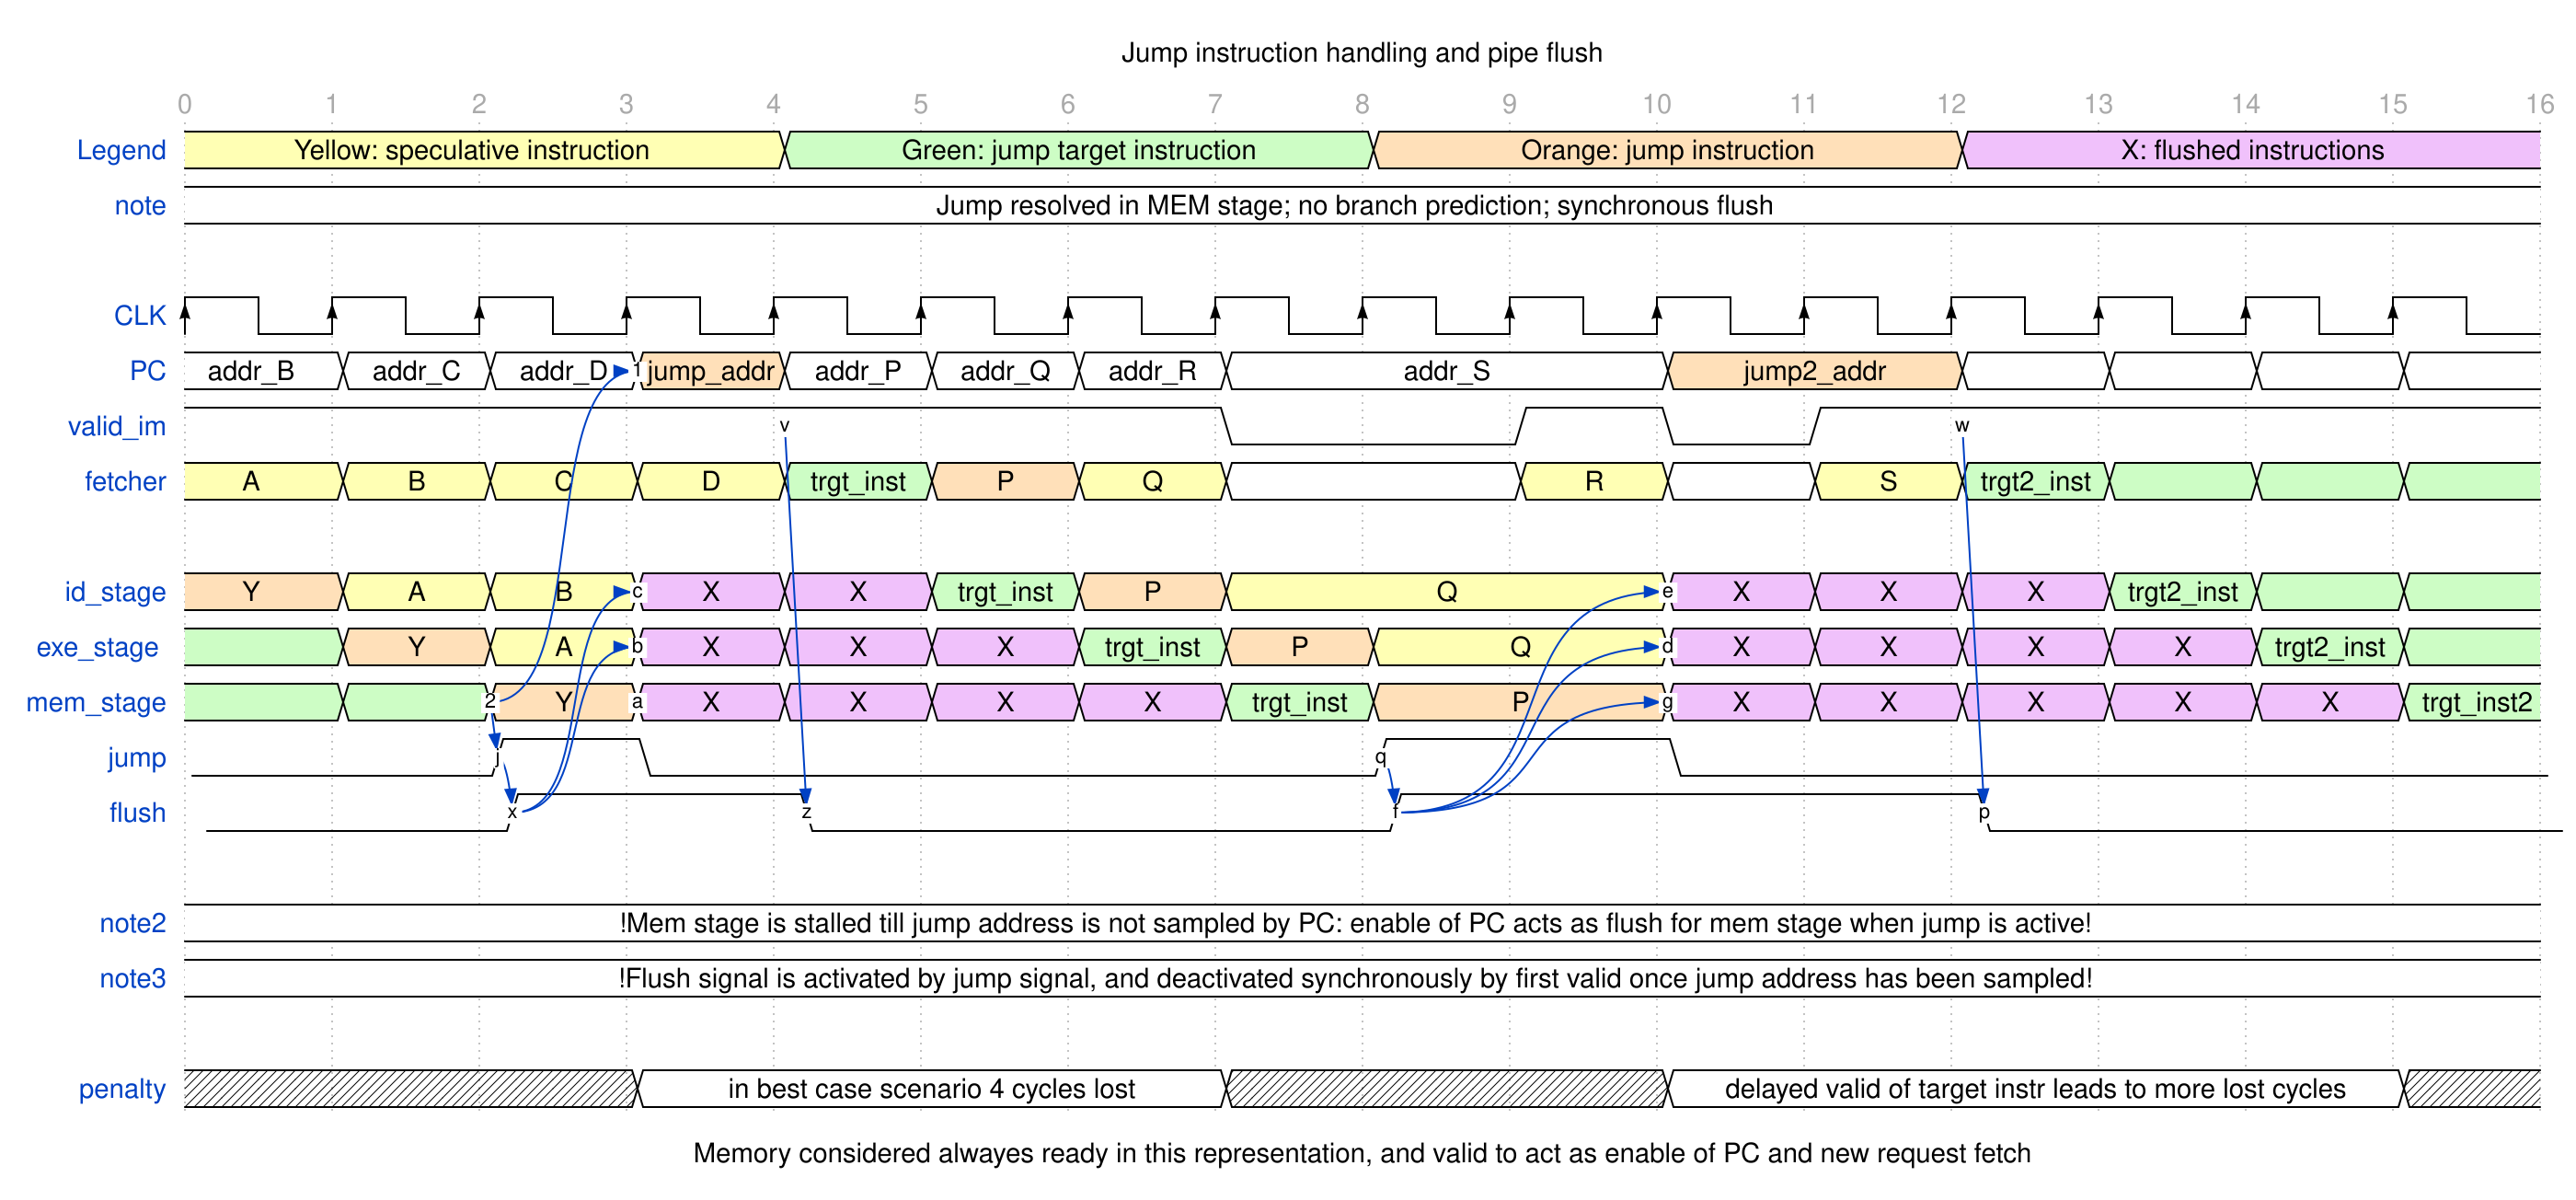

Write the WaveDrom specification (WaveJSON) that draws this timing diagram.

{signal: 
 [
   { "name": "Legend",
  "wave": "3...7...4...8...",  "data": [
    "Yellow: speculative instruction",
    "Green: jump target instruction",
    "Orange: jump instruction",
    "X: flushed instructions "
  ]
    
},
   { "name": "note", "wave": "=...............", "data": ["Jump resolved in MEM stage; no branch prediction; synchronous flush"] },
   {},
  {name: 'CLK'       , wave: 'P...............',"period": 1 },
   {name: 'PC', 	   wave: '22242222..4.2222',data: ['addr_B', 'addr_C', 'addr_D','jump_addr','addr_P','addr_Q','addr_R','addr_S','jump2_addr'],node:'.a.1'},
   //   {name: 'PC_en', 	   wave: '1......0.1.01',data: ['B', '', 'idle','w_valid','idle','w_valid','idle'],node:'.a..',phase: -0.2},
   
 //  {},
  
       {name: 'valid_im', wave: '1......0.101....',node:'....v.......w.' },
     {name: 'fetcher' , wave:  '33337432.3237777', data: ['A', 'B','C','D','trgt_inst','P','Q','','R','','S','trgt2_inst']},
   {},
   {name: 'id_stage' , wave: '43388743..888777', data: ['Y', 'A','B','X','X','trgt_inst','P','Q','X','X','X','trgt2_inst']                     ,node: '...c......e'  , phase:0},
   {name: 'exe_stage ', wave: '743888743.888877', data: ['', 'Y','A','X','X','X','trgt_inst','P','Q','X','X','X','X','trgt2_inst',''],node: '...b......d..',phase:0},
    {name: 'mem_stage'   , wave: '774888874.888887', data: ['', '','Y','X','X','X','X','trgt_inst','P','X','X','X','X','X','trgt_inst2']  ,node: '..2a......g'},
   {name: 'jump',wave: '0.10....1.0.....', data: ['idle', 'w_valid', 'idle','w_valid','idle','w_valid','idle'], node: '..j.....q',phase: -0.1},
   { name: 'flush',  wave: '0.1.0...1...0...',phase: 0,node: '..1',node: '..x.z...f...p',phase : -0.3},
   {},
   { name: 'note2',  wave: '2...............',phase: 0,data: ['!Mem stage is stalled till jump address is not sampled by PC: enable of PC acts as flush for mem stage when jump is active!']},
   { name: 'note3',  wave: '2...............',phase: 0,data: ['!Flush signal is activated by jump signal, and deactivated synchronously by first valid once jump address has been sampled!']},
   {},
  { name: 'penalty',  wave: 'x..2...xxx2....x', data: ['in best case scenario 4 cycles lost','delayed valid of target instr leads to more lost cycles'],},


],
     edge: [
     'x~>b',
    'x~>c', '2~>1', '2->j', 'q-~>f', 'f~>d', 'f~>e','3->c','r->d','t-~>e','v->z','j-~>x','w->p','f~>g',"d->|instruction fetch resumes|"
  ],
 config: {hscale: 2},

  "head": {
     "text": "Jump instruction handling and pipe flush",
     "tick": "0"
  },
     "foot": {
     "text": "Memory considered alwayes ready in this representation, and valid to act as enable of PC and new request fetch",
  },
   
     
     }